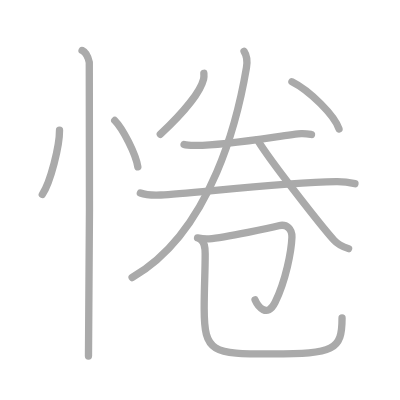
t = 0.00 s
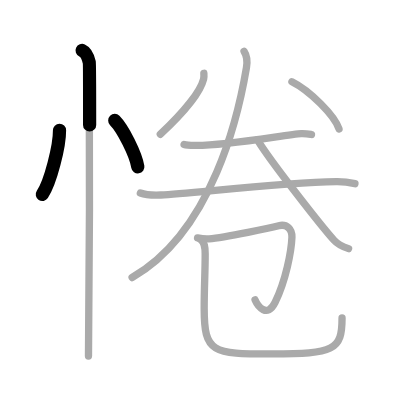
t = 2.25 s
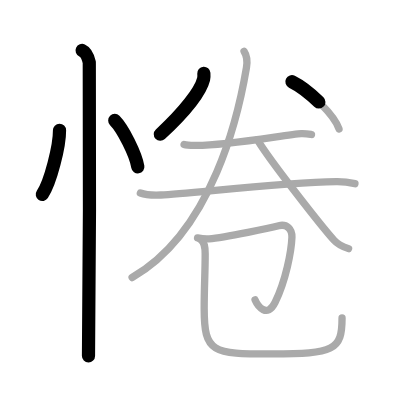
t = 4.50 s
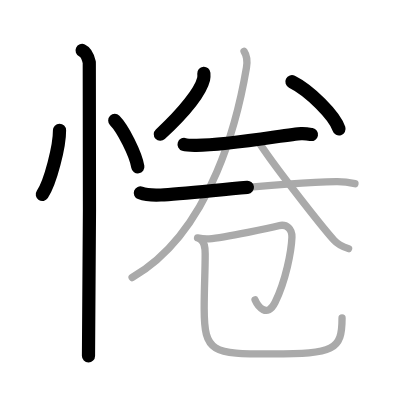
t = 6.50 s
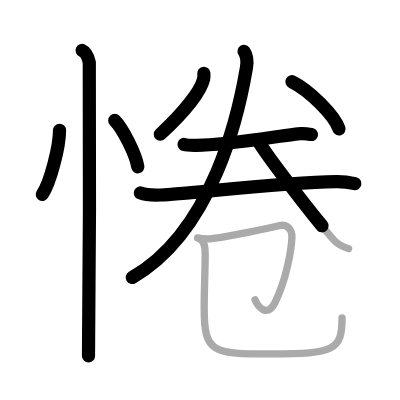
t = 8.75 s
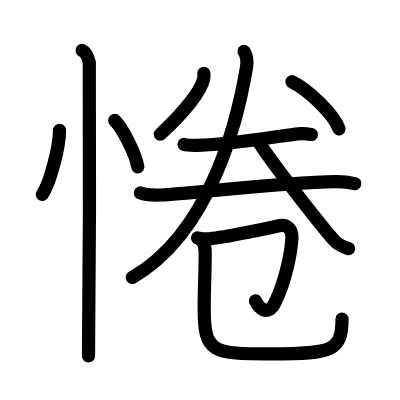
t = 11.00 s

The animated SVG that drew these frames (rendered in a browser with its animation timeline set to each time). Animation: 11 SMIL elements (animate=11); one cycle of 11.00 s.

<?xml version="1.0" standalone="no"?>
<!DOCTYPE svg PUBLIC "-//W3C//DTD SVG 1.1//EN"   "http://www.w3.org/Graphics/SVG/1.1/DTD/svg11.dtd">
<svg width="400px" height="400px"  version="1.1" xmlns="http://www.w3.org/2000/svg">
  <defs>
    <marker id="Triangle" viewBox="0 0 10 10" refX="0" refY="5" markerUnits="strokeWidth" markerWidth="3" style="stroke-opacity:0%;fill:#aaaaaa;" markerHeight="2" orient="auto">
      <path d="M 0 0 L 10 5 L 0 10 z" />
    </marker>
    
    <marker id="Arrow" viewBox="0 0 10 10" refX="5" refY="5" markerUnits="strokeWidth" markerWidth="1.8" style="stroke-opacity:0%;fill:#770000;" markerHeight="2" orient="auto">
      <path d="M 0 4 L 6 4 L 4 1 L 10 5 L 4 9 L 6 6 L 0 6 z" />
        <circle cx="5" cy="5" r="5" />
      </marker>
    
    <marker id="TriangleRed" viewBox="0 0 10 10" refX="0" refY="5" markerUnits="strokeWidth" markerWidth="3" style="stroke-opacity:0%;fill:#CC0000;" markerHeight="2" orient="auto">
      <path d="M 0 0 L 10 5 L 0 10 z" />
    </marker>
    
    <marker id="ArrowRed" viewBox="0 0 10 10" refX="5" refY="5" markerUnits="strokeWidth" markerWidth="1.8" style="stroke-opacity:0%;fill:#CC0000;" markerHeight="2" orient="auto">
      <path d="M 0 4 L 6 4 L 4 1 L 10 5 L 4 9 L 6 6 L 0 6 z" />
        <circle cx="5" cy="5" r="5" />
      </marker>
    
  </defs>
  
  <path style="fill:#ffffff; fill-opacity:100%; fill-rule:evenodd; stroke-width:0;" d="M 0 0 L 400px 0 L 400px 400px L 0 400px L 0 0" />

  <g transform="scale(3.6697247706422 3.6697247706422)">
<path style="fill:none; fill-opacity:0%; fill-rule:evenodd; stroke:#aaaaaa; stroke-opacity:100%; stroke-width: 1.5pt; stroke-linejoin:round; stroke-linecap:round;" d="M16.22 35.5c0.03 4.31-2.47 14.14-4.69 17.5"></path>
<path style="fill:none; fill-opacity:0%; fill-rule:evenodd; stroke:#aaaaaa; stroke-opacity:100%; stroke-width: 1.5pt; stroke-linejoin:round; stroke-linecap:round;" d="M31.27 32.83C33.49 35.06 37 42 37.56 45.47"></path>
<path style="fill:none; fill-opacity:0%; fill-rule:evenodd; stroke:#aaaaaa; stroke-opacity:100%; stroke-width: 1.5pt; stroke-linejoin:round; stroke-linecap:round;" d="M22.37 13.75c1.09 0.5 1.74 2.25 1.96 3.25c0.22 1 0 73.75-0.22 80"></path>
<path style="fill:none; fill-opacity:0%; fill-rule:evenodd; stroke:#aaaaaa; stroke-opacity:100%; stroke-width: 1.5pt; stroke-linejoin:round; stroke-linecap:round;" d="M55.55 19.97c0.03 0.39 0.07 1.01-0.07 1.57c-0.81 3.32-5.27 8.98-11.8 15.05"></path>
<path style="fill:none; fill-opacity:0%; fill-rule:evenodd; stroke:#aaaaaa; stroke-opacity:100%; stroke-width: 1.5pt; stroke-linejoin:round; stroke-linecap:round;" d="M79.55 22.27c4.78 2.37 11.64 9.18 12.83 12.87"></path>
<path style="fill:none; fill-opacity:0%; fill-rule:evenodd; stroke:#aaaaaa; stroke-opacity:100%; stroke-width: 1.5pt; stroke-linejoin:round; stroke-linecap:round;" d="M50.16 39.36c0.8 0.25 2.27 0.24 3.08 0.25c8.79 0.1 25.48-3.08 28.83-3.2c1.34-0.05 2.14 0.12 2.81 0.24"></path>
<path style="fill:none; fill-opacity:0%; fill-rule:evenodd; stroke:#aaaaaa; stroke-opacity:100%; stroke-width: 1.5pt; stroke-linejoin:round; stroke-linecap:round;" d="M38.25 52.58c1.46 0.56 4.13 0.62 5.59 0.56c8.16-0.38 32.48-3.39 47.78-3.63c2.43-0.04 3.89 0.27 5.1 0.54"></path>
<path style="fill:none; fill-opacity:0%; fill-rule:evenodd; stroke:#aaaaaa; stroke-opacity:100%; stroke-width: 1.5pt; stroke-linejoin:round; stroke-linecap:round;" d="M66.51 14c0.62 0.94 1 2.34 0.65 4.42C65.06 30.87 58.05 62.98 36 75.63"></path>
<path style="fill:none; fill-opacity:0%; fill-rule:evenodd; stroke:#aaaaaa; stroke-opacity:100%; stroke-width: 1.5pt; stroke-linejoin:round; stroke-linecap:round;" d="M70.16 38.09c3.25 5.47 17.26 23.32 20.84 27.33c1.22 1.36 2.78 1.94 3.99 2.33"></path>
<path style="fill:none; fill-opacity:0%; fill-rule:evenodd; stroke:#aaaaaa; stroke-opacity:100%; stroke-width: 1.5pt; stroke-linejoin:round; stroke-linecap:round;" d="M53.83 64.83c0.55 0.1 2.03 0.32 3.16 0.24c4.39-0.32 17.47-3.19 18.96-3.56c2.24-0.55 3.69 0.97 3.6 3.19c-0.15 3.77-1.65 11.72-4.59 17.71c-2.14 4.37-4.71 1.08-5.46-0.68"></path>
<path style="fill:none; fill-opacity:0%; fill-rule:evenodd; stroke:#aaaaaa; stroke-opacity:100%; stroke-width: 1.5pt; stroke-linejoin:round; stroke-linecap:round;" d="M54.66 65.29c1.05 0.73 1.25 1.88 1.25 3.84c0 5.37-0.27 8.98-0.27 14.95c0 12 2.14 12.37 18.44 12.37c16.93 0 19.13-1.01 19.13-9.79"></path>

<path style="fill:none; fill-opacity:0%; fill-rule:evenodd; stroke:#000000; stroke-opacity:100%; stroke-width: 2.7pt; stroke-linejoin:round; stroke-linecap:round;" d="M16.22 35.5c0.03 4.31-2.47 14.14-4.69 17.5" pathLength="100" stroke-dashoffset="100" stroke-dasharray="100 105"><animate id="dashAnim1" attributeName="stroke-dashoffset" from="100" to="0" dur="1s" calcMode="linear" fill="freeze"/></path>
<path style="fill:none; fill-opacity:0%; fill-rule:evenodd; stroke:#000000; stroke-opacity:100%; stroke-width: 2.7pt; stroke-linejoin:round; stroke-linecap:round;" d="M31.27 32.83C33.49 35.06 37 42 37.56 45.47" pathLength="100" stroke-dashoffset="100" stroke-dasharray="100 105"><animate id="dashAnim2" attributeName="stroke-dashoffset" from="100" to="0" dur="1s" calcMode="linear" begin="dashAnim1.end" fill="freeze"/></path>
<path style="fill:none; fill-opacity:0%; fill-rule:evenodd; stroke:#000000; stroke-opacity:100%; stroke-width: 2.7pt; stroke-linejoin:round; stroke-linecap:round;" d="M22.37 13.75c1.09 0.5 1.74 2.25 1.96 3.25c0.22 1 0 73.75-0.22 80" pathLength="100" stroke-dashoffset="100" stroke-dasharray="100 105"><animate id="dashAnim3" attributeName="stroke-dashoffset" from="100" to="0" dur="1s" calcMode="linear" begin="dashAnim2.end" fill="freeze"/></path>
<path style="fill:none; fill-opacity:0%; fill-rule:evenodd; stroke:#000000; stroke-opacity:100%; stroke-width: 2.7pt; stroke-linejoin:round; stroke-linecap:round;" d="M55.55 19.97c0.03 0.39 0.07 1.01-0.07 1.57c-0.81 3.32-5.27 8.98-11.8 15.05" pathLength="100" stroke-dashoffset="100" stroke-dasharray="100 105"><animate id="dashAnim4" attributeName="stroke-dashoffset" from="100" to="0" dur="1s" calcMode="linear" begin="dashAnim3.end" fill="freeze"/></path>
<path style="fill:none; fill-opacity:0%; fill-rule:evenodd; stroke:#000000; stroke-opacity:100%; stroke-width: 2.7pt; stroke-linejoin:round; stroke-linecap:round;" d="M79.55 22.27c4.78 2.37 11.64 9.18 12.83 12.87" pathLength="100" stroke-dashoffset="100" stroke-dasharray="100 105"><animate id="dashAnim5" attributeName="stroke-dashoffset" from="100" to="0" dur="1s" calcMode="linear" begin="dashAnim4.end" fill="freeze"/></path>
<path style="fill:none; fill-opacity:0%; fill-rule:evenodd; stroke:#000000; stroke-opacity:100%; stroke-width: 2.7pt; stroke-linejoin:round; stroke-linecap:round;" d="M50.16 39.36c0.8 0.25 2.27 0.24 3.08 0.25c8.79 0.1 25.48-3.08 28.83-3.2c1.34-0.05 2.14 0.12 2.81 0.24" pathLength="100" stroke-dashoffset="100" stroke-dasharray="100 105"><animate id="dashAnim6" attributeName="stroke-dashoffset" from="100" to="0" dur="1s" calcMode="linear" begin="dashAnim5.end" fill="freeze"/></path>
<path style="fill:none; fill-opacity:0%; fill-rule:evenodd; stroke:#000000; stroke-opacity:100%; stroke-width: 2.7pt; stroke-linejoin:round; stroke-linecap:round;" d="M38.25 52.58c1.46 0.56 4.13 0.62 5.59 0.56c8.16-0.38 32.48-3.39 47.78-3.63c2.43-0.04 3.89 0.27 5.1 0.54" pathLength="100" stroke-dashoffset="100" stroke-dasharray="100 105"><animate id="dashAnim7" attributeName="stroke-dashoffset" from="100" to="0" dur="1s" calcMode="linear" begin="dashAnim6.end" fill="freeze"/></path>
<path style="fill:none; fill-opacity:0%; fill-rule:evenodd; stroke:#000000; stroke-opacity:100%; stroke-width: 2.7pt; stroke-linejoin:round; stroke-linecap:round;" d="M66.51 14c0.62 0.94 1 2.34 0.65 4.42C65.06 30.87 58.05 62.98 36 75.63" pathLength="100" stroke-dashoffset="100" stroke-dasharray="100 105"><animate id="dashAnim8" attributeName="stroke-dashoffset" from="100" to="0" dur="1s" calcMode="linear" begin="dashAnim7.end" fill="freeze"/></path>
<path style="fill:none; fill-opacity:0%; fill-rule:evenodd; stroke:#000000; stroke-opacity:100%; stroke-width: 2.7pt; stroke-linejoin:round; stroke-linecap:round;" d="M70.16 38.09c3.25 5.47 17.26 23.32 20.84 27.33c1.22 1.36 2.78 1.94 3.99 2.33" pathLength="100" stroke-dashoffset="100" stroke-dasharray="100 105"><animate id="dashAnim9" attributeName="stroke-dashoffset" from="100" to="0" dur="1s" calcMode="linear" begin="dashAnim8.end" fill="freeze"/></path>
<path style="fill:none; fill-opacity:0%; fill-rule:evenodd; stroke:#000000; stroke-opacity:100%; stroke-width: 2.7pt; stroke-linejoin:round; stroke-linecap:round;" d="M53.83 64.83c0.55 0.1 2.03 0.32 3.16 0.24c4.39-0.32 17.47-3.19 18.96-3.56c2.24-0.55 3.69 0.97 3.6 3.19c-0.15 3.77-1.65 11.72-4.59 17.71c-2.14 4.37-4.71 1.08-5.46-0.68" pathLength="100" stroke-dashoffset="100" stroke-dasharray="100 105"><animate id="dashAnim10" attributeName="stroke-dashoffset" from="100" to="0" dur="1s" calcMode="linear" begin="dashAnim9.end" fill="freeze"/></path>
<path style="fill:none; fill-opacity:0%; fill-rule:evenodd; stroke:#000000; stroke-opacity:100%; stroke-width: 2.7pt; stroke-linejoin:round; stroke-linecap:round;" d="M54.66 65.29c1.05 0.73 1.25 1.88 1.25 3.84c0 5.37-0.27 8.98-0.27 14.95c0 12 2.14 12.37 18.44 12.37c16.93 0 19.13-1.01 19.13-9.79" pathLength="100" stroke-dashoffset="100" stroke-dasharray="100 105"><animate id="dashAnim11" attributeName="stroke-dashoffset" from="100" to="0" dur="1s" calcMode="linear" begin="dashAnim10.end" fill="freeze"/></path>

</g>

</svg>  
          
